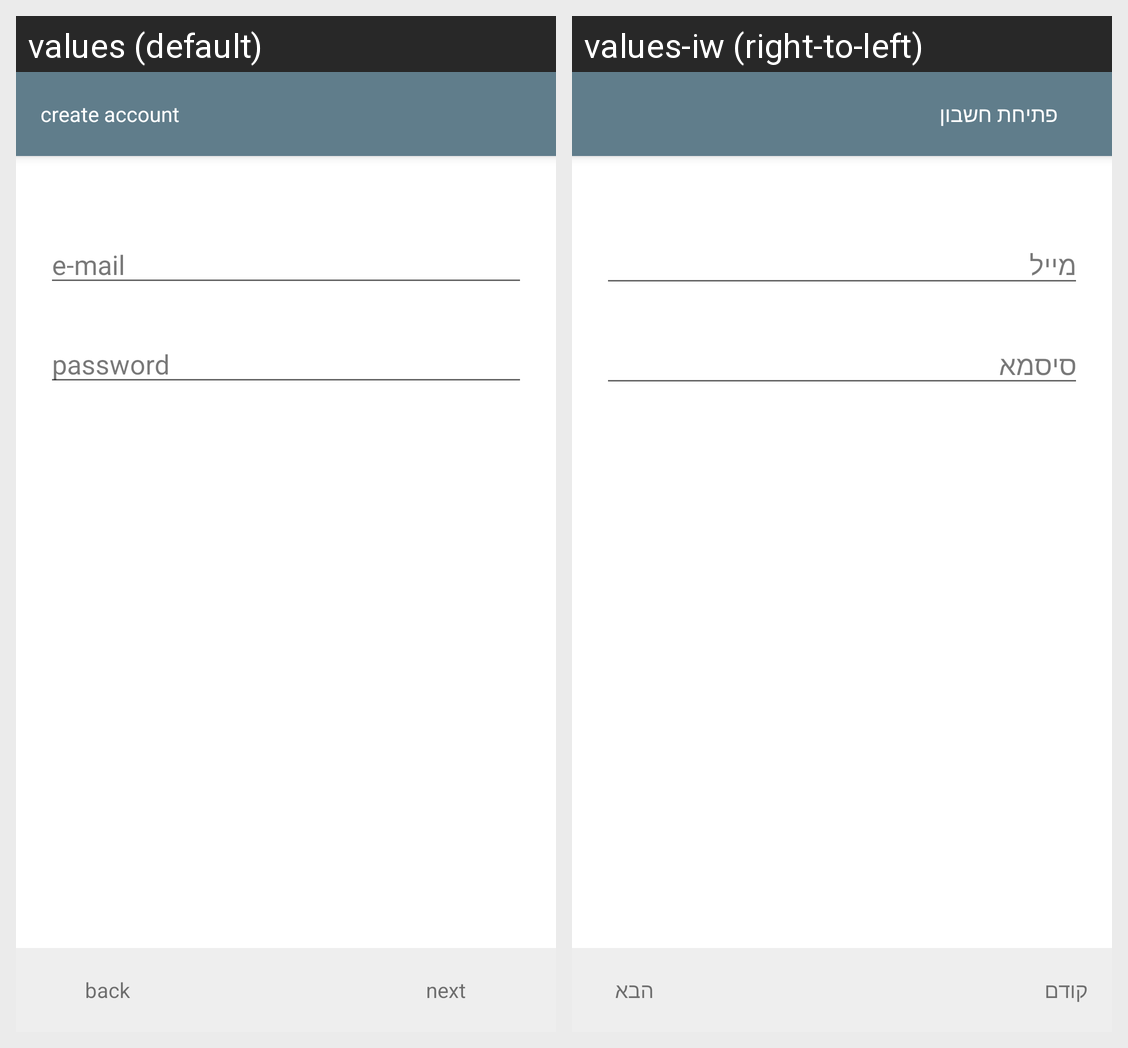

The Android screen above is rendered under two locales of the same app. Produce the string resources it draws, with the default and per-locale values.
Android screen res/layout/create_email_account.xml rendered under 2 locales, left to right: values (default), values-iw (right-to-left). Device: Nexus 5 (rendered at 1080×1920; each locale shown at half size, 540×960, under a caption strip naming it); theme MyMaterialTheme.
Strings drawn on this screen, with the default value and each locale's value (text and hints the layout hard-codes, and strings that could not be matched under every locale, appear in the picture but are not listed):

create_account
  values: create account
  values-iw: פתיחת חשבון

email
  values: e-mail
  values-iw: מייל

password
  values: password
  values-iw: סיסמא

back
  values: back
  values-iw: קודם

next
  values: next
  values-iw: הבא
